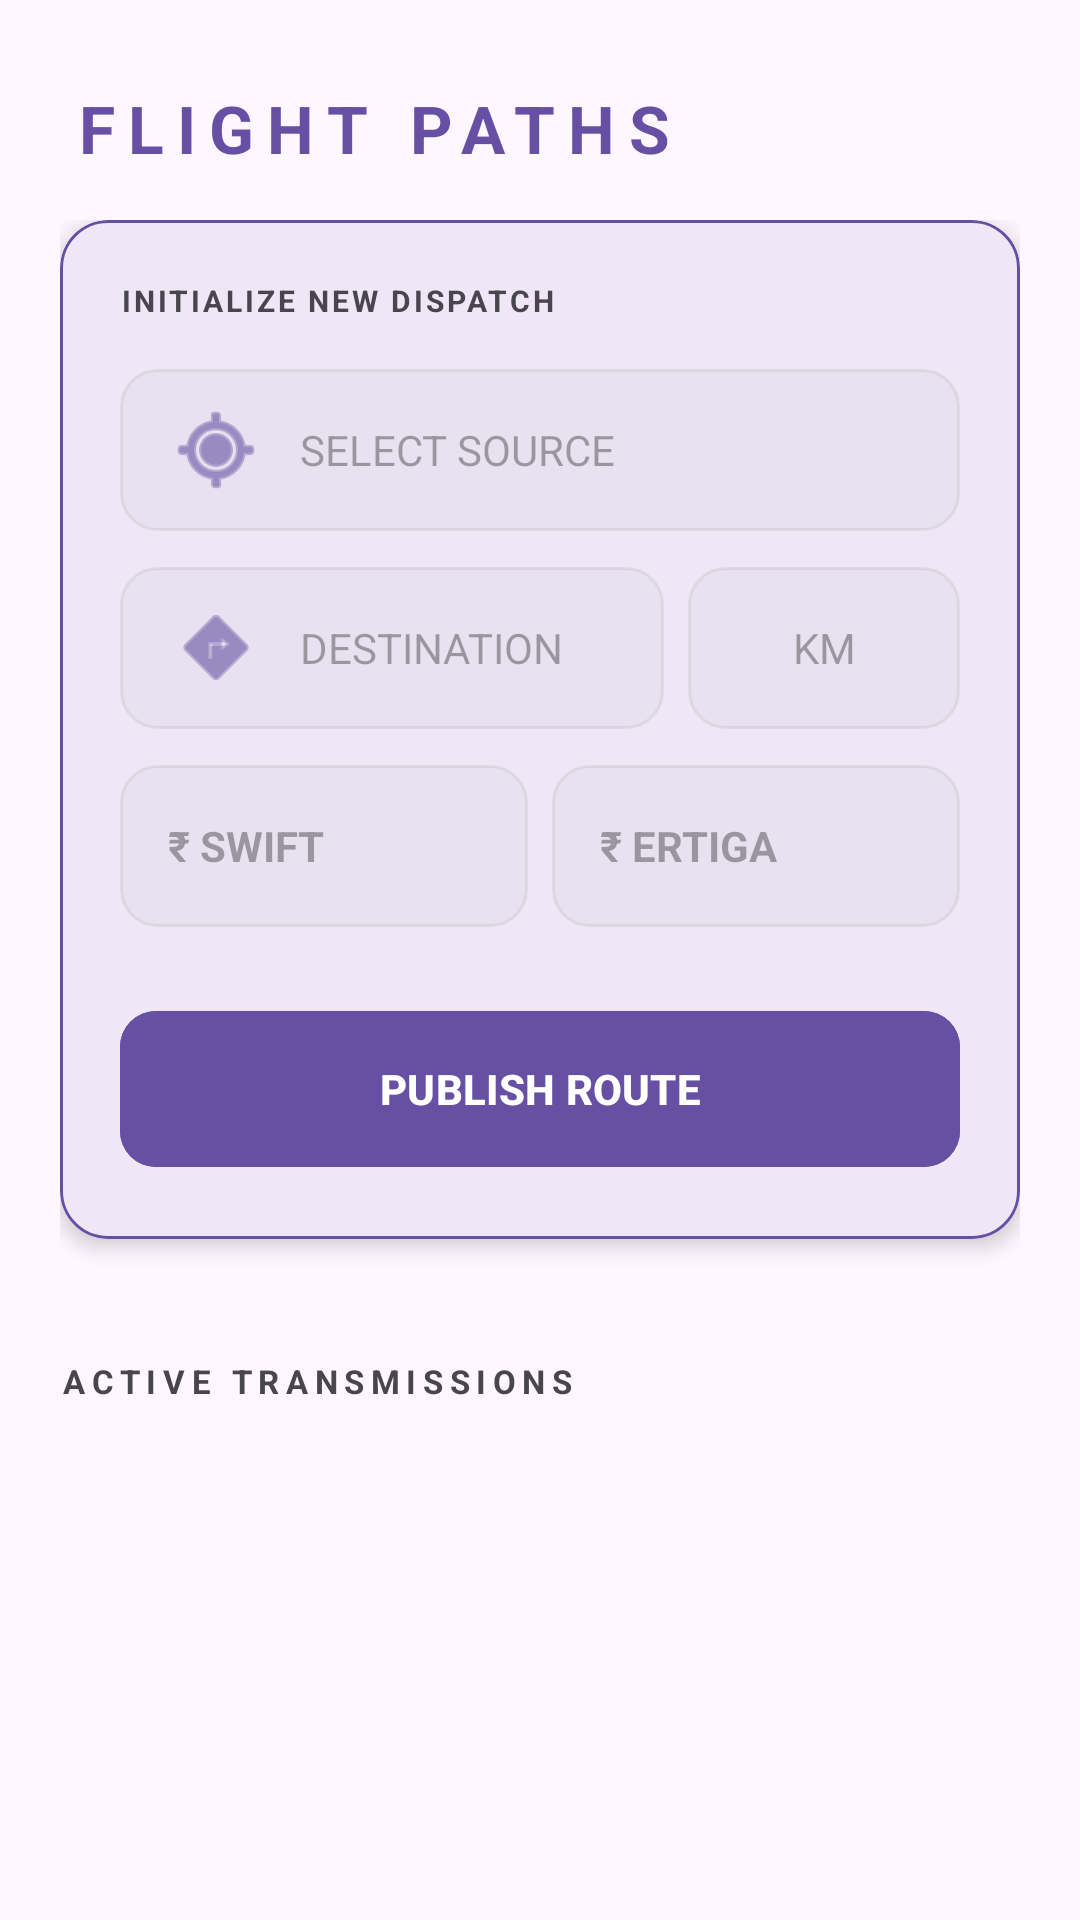

Layout XML and referenced resources for this Android screen:
<!-- AndroidManifest.xml: application theme Theme.Vantageride2 -->
<!-- res/layout/fragment_flight_paths.xml -->
<?xml version="1.0" encoding="utf-8"?>
<androidx.constraintlayout.widget.ConstraintLayout
    xmlns:android="http://schemas.android.com/apk/res/android"
    xmlns:app="http://schemas.android.com/apk/res-auto"
    xmlns:tools="http://schemas.android.com/tools"
    android:layout_width="match_parent"
    android:layout_height="match_parent"
    android:background="?android:attr/colorBackground"
    tools:context=".FlightPathsFragment">

    <TextView
        android:id="@+id/tv_header"
        android:layout_width="wrap_content"
        android:layout_height="wrap_content"
        android:layout_marginTop="28dp"
        android:layout_marginStart="24dp"
        android:text="FLIGHT PATHS"
        android:textColor="?attr/colorPrimary"
        android:textSize="22sp"
        android:textStyle="bold"
        android:letterSpacing="0.2"
        app:layout_constraintStart_toStartOf="parent"
        app:layout_constraintTop_toTopOf="parent" />

    <ScrollView
        android:layout_width="match_parent"
        android:layout_height="0dp"
        android:layout_marginTop="16dp"
        android:scrollbars="none"
        app:layout_constraintBottom_toBottomOf="parent"
        app:layout_constraintTop_toBottomOf="@id/tv_header">

        <LinearLayout
            android:layout_width="match_parent"
            android:layout_height="wrap_content"
            android:orientation="vertical"
            android:paddingHorizontal="20dp"
            android:paddingBottom="100dp">

            <com.google.android.material.card.MaterialCardView
                android:layout_width="match_parent"
                android:layout_height="wrap_content"
                app:cardBackgroundColor="?attr/colorSurface"
                app:cardCornerRadius="16dp"
                app:cardElevation="4dp"
                app:strokeColor="?attr/colorPrimaryVariant"
                app:strokeWidth="1dp">

                <LinearLayout
                    android:layout_width="match_parent"
                    android:layout_height="wrap_content"
                    android:orientation="vertical"
                    android:padding="20dp">

                    <TextView
                        android:layout_width="wrap_content"
                        android:layout_height="wrap_content"
                        android:text="INITIALIZE NEW DISPATCH"
                        android:textColor="?android:attr/textColorSecondary"
                        android:textSize="10sp"
                        android:textStyle="bold"
                        android:letterSpacing="0.1"
                        android:layout_marginBottom="16dp"/>

                    <AutoCompleteTextView
                        android:id="@+id/et_source"
                        android:layout_width="match_parent"
                        android:layout_height="54dp"
                        android:layout_marginBottom="12dp"
                        android:background="@drawable/bg_input_dark"
                        android:hint="SELECT SOURCE"
                        android:textColor="?android:attr/textColorPrimary"
                        android:textColorHint="?android:attr/textColorHint"
                        android:paddingHorizontal="16dp"
                        android:textSize="14sp"
                        android:drawableStart="@android:drawable/ic_menu_mylocation"
                        android:drawablePadding="12dp"
                        android:drawableTint="?attr/colorPrimary"
                        android:inputType="none"
                        android:focusable="false"/>

                    <LinearLayout
                        android:layout_width="match_parent"
                        android:layout_height="wrap_content"
                        android:orientation="horizontal">

                        <AutoCompleteTextView
                            android:id="@+id/et_destination"
                            android:layout_width="0dp"
                            android:layout_height="54dp"
                            android:layout_weight="2"
                            android:layout_marginEnd="8dp"
                            android:background="@drawable/bg_input_dark"
                            android:hint="DESTINATION"
                            android:textColor="?android:attr/textColorPrimary"
                            android:paddingHorizontal="16dp"
                            android:textSize="14sp"
                            android:drawableStart="@android:drawable/ic_menu_directions"
                            android:drawablePadding="12dp"
                            android:drawableTint="?attr/colorPrimary"
                            android:inputType="none"
                            android:focusable="false"/>

                        <EditText
                            android:id="@+id/et_distance_km"
                            android:layout_width="0dp"
                            android:layout_height="54dp"
                            android:layout_weight="1"
                            android:background="@drawable/bg_input_dark"
                            android:hint="KM"
                            android:gravity="center"
                            android:textColor="?android:attr/textColorPrimary"
                            android:paddingHorizontal="12dp"
                            android:textSize="14sp"
                            android:inputType="number" />
                    </LinearLayout>

                    <LinearLayout
                        android:layout_width="match_parent"
                        android:layout_height="wrap_content"
                        android:layout_marginTop="12dp"
                        android:orientation="horizontal">

                        <EditText
                            android:id="@+id/et_price_4s"
                            android:layout_width="0dp"
                            android:layout_height="54dp"
                            android:layout_weight="1"
                            android:layout_marginEnd="8dp"
                            android:background="@drawable/bg_input_dark"
                            android:hint="₹ SWIFT"
                            android:textColor="?attr/colorPrimary"
                            android:textStyle="bold"
                            android:paddingHorizontal="16dp"
                            android:textSize="14sp"
                            android:inputType="numberDecimal" />

                        <EditText
                            android:id="@+id/et_price_6s"
                            android:layout_width="0dp"
                            android:layout_height="54dp"
                            android:layout_weight="1"
                            android:background="@drawable/bg_input_dark"
                            android:hint="₹ ERTIGA"
                            android:textColor="#FFD700"
                            android:textStyle="bold"
                            android:paddingHorizontal="16dp"
                            android:textSize="14sp"
                            android:inputType="numberDecimal" />
                    </LinearLayout>

                    <com.google.android.material.button.MaterialButton
                        android:id="@+id/btn_add_route"
                        android:layout_width="match_parent"
                        android:layout_height="60dp"
                        android:layout_marginTop="24dp"
                        app:cornerRadius="12dp"
                        android:backgroundTint="?attr/colorPrimary"
                        android:text="PUBLISH ROUTE"
                        android:textColor="?attr/colorOnPrimary"
                        android:textSize="14sp"
                        android:textStyle="bold" />
                </LinearLayout>
            </com.google.android.material.card.MaterialCardView>

            <TextView
                android:layout_width="wrap_content"
                android:layout_height="wrap_content"
                android:layout_marginTop="40dp"
                android:text="ACTIVE TRANSMISSIONS"
                android:textColor="?android:attr/textColorSecondary"
                android:textSize="11sp"
                android:textStyle="bold"
                android:letterSpacing="0.2"/>

            <androidx.recyclerview.widget.RecyclerView
                android:id="@+id/rv_routes"
                android:layout_width="match_parent"
                android:layout_height="wrap_content"
                android:layout_marginTop="16dp"
                android:nestedScrollingEnabled="false"
                tools:listitem="@layout/item_route_card" />

        </LinearLayout>
    </ScrollView>
</androidx.constraintlayout.widget.ConstraintLayout>
<!-- res/layout/item_route_card.xml (included above) -->
<?xml version="1.0" encoding="utf-8"?>
<com.google.android.material.card.MaterialCardView
    xmlns:android="http://schemas.android.com/apk/res/android"
    xmlns:app="http://schemas.android.com/apk/res-auto"
    android:layout_width="match_parent"
    android:layout_height="wrap_content"
    android:layout_marginBottom="12dp"
    app:cardBackgroundColor="?attr/colorSurface"
    app:cardCornerRadius="12dp"
    app:cardElevation="2dp"
    app:strokeColor="?attr/colorPrimaryVariant"
    app:strokeWidth="1dp">

    <LinearLayout
        android:layout_width="match_parent"
        android:layout_height="wrap_content"
        android:orientation="horizontal"
        android:padding="16dp"
        android:gravity="center_vertical">

        <LinearLayout
            android:layout_width="0dp"
            android:layout_height="wrap_content"
            android:layout_weight="1"
            android:orientation="vertical">

            <TextView
                android:id="@+id/tv_route_path"
                android:layout_width="wrap_content"
                android:layout_height="wrap_content"
                android:textColor="?android:attr/textColorPrimary"
                android:textSize="15sp"
                android:textStyle="bold" />

            <TextView
                android:id="@+id/tv_distance"
                android:layout_width="wrap_content"
                android:layout_height="wrap_content"
                android:textColor="?android:attr/textColorSecondary"
                android:textSize="12sp"
                android:layout_marginTop="4dp" />
        </LinearLayout>

        <LinearLayout
            android:layout_width="wrap_content"
            android:layout_height="wrap_content"
            android:orientation="vertical"
            android:paddingEnd="16dp"
            android:gravity="end">

            <TextView
                android:id="@+id/tv_price_4s"
                android:layout_width="wrap_content"
                android:layout_height="wrap_content"
                android:textColor="?attr/colorPrimary"
                android:textSize="12sp"
                android:textStyle="bold" />

            <TextView
                android:id="@+id/tv_price_6s"
                android:layout_width="wrap_content"
                android:layout_height="wrap_content"
                android:textColor="#FFD700"
                android:textSize="12sp"
                android:textStyle="bold"
                android:layout_marginTop="2dp" />
        </LinearLayout>

        <ImageButton
            android:id="@+id/btn_delete_route"
            android:layout_width="40dp"
            android:layout_height="40dp"
            android:background="?selectableItemBackgroundBorderless"
            android:src="@android:drawable/ic_menu_delete"
            app:tint="?attr/colorError" />

    </LinearLayout>
</com.google.android.material.card.MaterialCardView>
<!-- resources referenced by this layout -->
<resources>
  <!-- drawable bg_input_dark (drawable) -->
  <?xml version="1.0" encoding="utf-8"?>
  <shape xmlns:android="http://schemas.android.com/apk/res/android">
      <solid android:color="#12888888" />
      <corners android:radius="12dp" />
      <stroke android:width="1dp" android:color="#25888888" />
  </shape>
  <style name="Theme.Vantageride2" parent="Base.Theme.Vantageride2" />
  <style name="Base.Theme.Vantageride2" parent="Theme.Material3.DayNight.NoActionBar">
          
          
      </style>
</resources>
